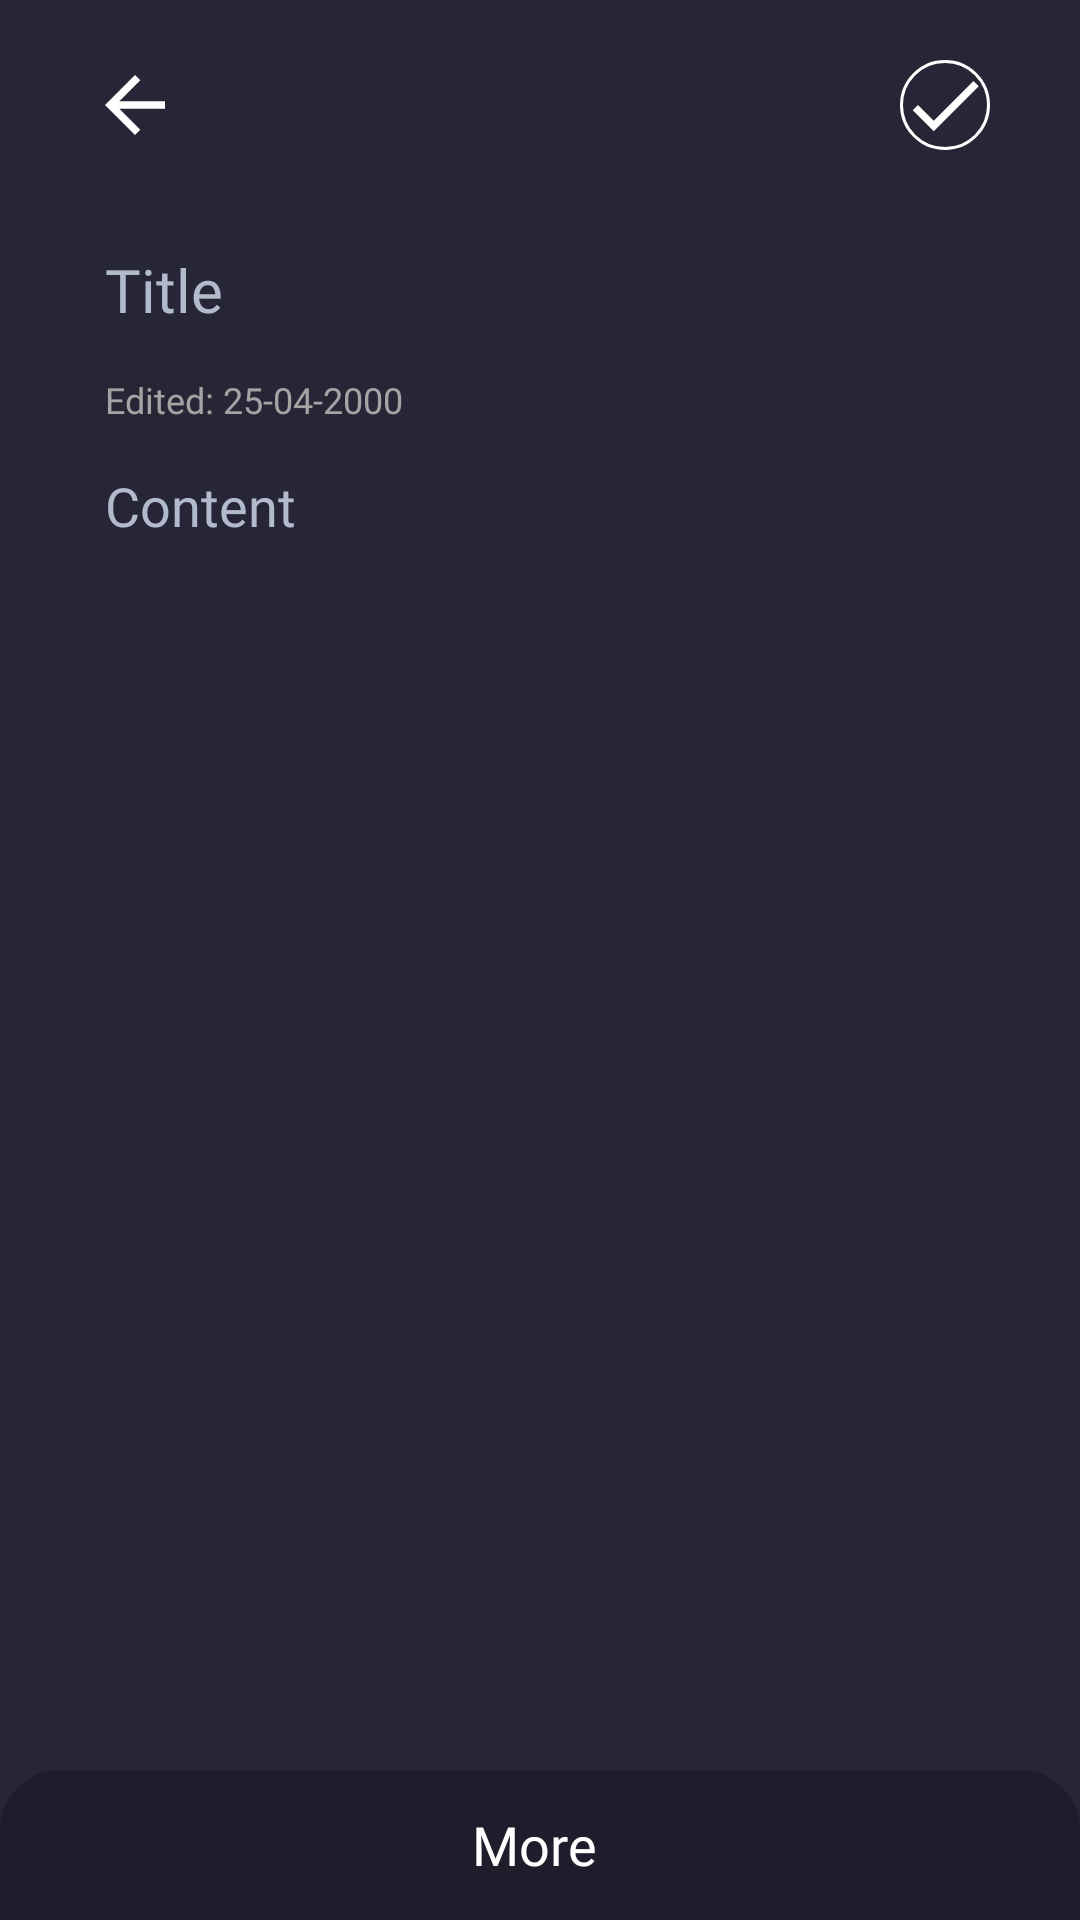

The Android layout XML behind this screen, and the referenced resources:
<!-- AndroidManifest.xml: application theme Theme.NoteApp -->
<!-- res/layout/activity_new_note.xml -->
<?xml version="1.0" encoding="utf-8"?>
<androidx.coordinatorlayout.widget.CoordinatorLayout xmlns:android="http://schemas.android.com/apk/res/android"
    xmlns:app="http://schemas.android.com/apk/res-auto"
    xmlns:tools="http://schemas.android.com/tools"
    android:id="@+id/container_new_note"
    android:layout_width="match_parent"
    android:layout_height="match_parent"
    android:background="@color/colorDefaultNoteColor"
    tools:context=".activities.NewNoteActivity">

    <androidx.core.widget.NestedScrollView
        android:layout_width="match_parent"
        android:layout_height="match_parent"
        android:layout_marginBottom="50dp">


        <androidx.constraintlayout.widget.ConstraintLayout
            android:layout_width="match_parent"
            android:layout_height="wrap_content"
            android:layout_marginBottom="100dp"
            app:layout_constraintTop_toTopOf="parent">
            
            <ImageView
                android:id="@+id/img_back_home"
                android:layout_width="wrap_content"
                android:layout_height="wrap_content"
                android:layout_marginLeft="30dp"
                android:layout_marginTop="20dp"
                android:src="@drawable/ic_back"
                app:layout_constraintLeft_toLeftOf="parent"
                app:layout_constraintTop_toTopOf="parent" />

            <ImageView
                android:id="@+id/img_delete_note"
                android:layout_width="30dp"
                android:layout_height="30dp"
                android:layout_marginTop="20dp"
                android:layout_marginRight="30dp"
                android:src="@drawable/ic_delete"
                android:visibility="gone"
                app:layout_constraintEnd_toStartOf="@+id/img_done_note"
                app:layout_constraintTop_toTopOf="parent" />

            
            <ImageView
                android:id="@+id/img_done_note"
                android:layout_width="wrap_content"
                android:layout_height="wrap_content"
                android:layout_marginTop="20dp"
                android:layout_marginRight="30dp"
                android:background="@drawable/background_save_note"
                android:src="@drawable/ic_done"
                app:layout_constraintRight_toRightOf="parent"
                app:layout_constraintTop_toTopOf="parent" />


            
            <ImageView
                android:id="@+id/img_pic_in_new_note"
                android:layout_width="match_parent"
                android:layout_height="wrap_content"
                android:layout_marginStart="5dp"
                android:layout_marginTop="10dp"
                android:layout_marginEnd="5dp"
                android:layout_marginBottom="10dp"
                android:adjustViewBounds="true"
                app:layout_constraintTop_toBottomOf="@+id/img_back_home" />

            <ImageView
                android:id="@+id/img_remove_image"
                android:layout_width="30dp"
                android:layout_height="30dp"
                android:layout_marginTop="10dp"
                android:layout_marginEnd="10dp"
                android:background="@drawable/background_delete"
                android:padding="5dp"
                android:src="@drawable/ic_clear_text"
                android:visibility="gone"
                app:layout_constraintEnd_toEndOf="@id/img_pic_in_new_note"
                app:layout_constraintTop_toTopOf="@id/img_pic_in_new_note" />


            
            <EditText
                android:id="@+id/edt_title"
                android:layout_width="match_parent"
                android:layout_height="55dp"
                android:layout_marginLeft="20dp"
                android:layout_marginTop="10dp"
                android:layout_marginRight="20dp"
                android:background="@null"
                android:fontFamily="@font/ubuntu_bold"
                android:hint="@string/title_note_hint"
                android:maxLength="80"
                android:padding="15dp"
                android:scrollHorizontally="true"
                android:singleLine="true"
                android:textColor="@color/text"
                android:textColorHint="@color/colorTextHint"
                android:textSize="20sp"
                app:layout_constraintLeft_toLeftOf="parent"
                app:layout_constraintRight_toRightOf="parent"
                app:layout_constraintTop_toBottomOf="@+id/img_pic_in_new_note" />

            
            <TextView
                android:id="@+id/tv_date_time_in_new_note"
                android:layout_width="match_parent"
                android:layout_height="wrap_content"
                android:layout_marginLeft="20dp"
                android:layout_marginRight="20dp"
                android:fontFamily="@font/ubuntu_regular"
                android:paddingLeft="15dp"
                android:text="@string/time_label"
                android:textColor="@color/colorIcons"
                android:textSize="12sp"
                app:layout_constraintTop_toBottomOf="@+id/edt_title" />


            
            <TextView
                android:id="@+id/tv_web_url"
                android:layout_width="match_parent"
                android:layout_height="wrap_content"
                android:layout_marginLeft="20dp"
                android:layout_marginRight="50dp"
                android:fontFamily="@font/ubuntu_regular"
                android:paddingLeft="15dp"
                android:paddingTop="10dp"
                android:singleLine="true"
                android:text="http://test"
                android:textColor="@color/colorAccent"
                android:textSize="14sp"
                android:visibility="gone"
                app:layout_constraintTop_toBottomOf="@id/tv_date_time_in_new_note" />

            <ImageView
                android:id="@+id/img_remove_url"
                android:layout_width="25dp"
                android:layout_height="25dp"
                android:src="@drawable/ic_clear_text"
                android:visibility="gone"
                app:layout_constraintBottom_toBottomOf="@+id/tv_web_url"
                app:layout_constraintStart_toEndOf="@+id/tv_web_url"
                app:layout_constraintTop_toTopOf="@+id/tv_web_url"
                app:tint="@color/colorTextHint" />


            
            <EditText
                android:id="@+id/edt_content"
                android:layout_width="match_parent"
                android:layout_height="wrap_content"
                android:layout_marginLeft="20dp"
                android:layout_marginRight="20dp"
                android:layout_marginBottom="10dp"
                android:background="@null"
                android:fontFamily="@font/ubuntu_regular"
                android:hint="@string/content_hint"
                android:inputType="textMultiLine"
                android:padding="15dp"
                android:textColor="@color/text"
                android:textColorHint="@color/colorTextHint"
                android:textSize="18sp"
                app:layout_constraintTop_toBottomOf="@+id/tv_web_url" />


        </androidx.constraintlayout.widget.ConstraintLayout>

    </androidx.core.widget.NestedScrollView>

    <include layout="@layout/layout_bottom_sheet" />

</androidx.coordinatorlayout.widget.CoordinatorLayout>
<!-- res/layout/layout_bottom_sheet.xml (included above) -->
<?xml version="1.0" encoding="utf-8"?>
<LinearLayout xmlns:android="http://schemas.android.com/apk/res/android"
    xmlns:app="http://schemas.android.com/apk/res-auto"
    xmlns:tools="http://schemas.android.com/tools"
    android:id="@+id/layout_bottom_sheet"
    android:layout_width="match_parent"
    android:layout_height="wrap_content"
    android:background="@drawable/background_bottom_sheet"
    android:clickable="true"
    android:focusable="true"
    android:orientation="vertical"
    android:paddingBottom="20dp"
    app:behavior_peekHeight="50dp"
    app:layout_behavior="@string/bottom_sheet_behavior">

    
    <TextView
        android:id="@+id/tv_morefeature"
        android:layout_width="match_parent"
        android:layout_height="50dp"
        android:fontFamily="@font/ubuntu_bold"
        android:gravity="center"
        android:text="@string/more_feature"
        android:textColor="@color/text"
        android:textSize="18sp" />

    
    <HorizontalScrollView
        android:layout_width="match_parent"
        android:layout_height="wrap_content"
        android:scrollbars="none">

        <LinearLayout
            android:layout_width="wrap_content"
            android:layout_height="wrap_content"
            android:layout_marginTop="10dp"
            android:layout_marginBottom="10dp"
            android:orientation="horizontal">

            <ImageView
                android:id="@+id/view_color1"
                android:layout_width="50dp"
                android:layout_height="50dp"
                android:layout_margin="10dp"
                android:background="@drawable/background_color_pickup_1"
                android:padding="10dp" />

            <ImageView

                android:id="@+id/view_color5"
                android:layout_width="50dp"
                android:layout_height="50dp"
                android:layout_margin="10dp"
                android:background="@drawable/background_color_pickup_5"
                android:padding="10dp" />

            <ImageView

                android:id="@+id/view_color2"
                android:layout_width="50dp"
                android:layout_height="50dp"
                android:layout_margin="10dp"
                android:background="@drawable/background_color_pickup_2"

                android:padding="10dp" />

            <ImageView

                android:id="@+id/view_color3"
                android:layout_width="50dp"
                android:layout_height="50dp"
                android:layout_margin="10dp"
                android:background="@drawable/background_color_pickup_3"
                android:padding="10dp"

                />

            <ImageView

                android:id="@+id/view_color4"
                android:layout_width="50dp"
                android:layout_height="50dp"
                android:layout_margin="10dp"
                android:background="@drawable/background_color_pickup_4"
                android:padding="10dp"


                />


            <ImageView
                android:id="@+id/view_color_new1"
                android:layout_width="50dp"
                android:layout_height="50dp"
                android:layout_margin="10dp"
                android:background="@drawable/background_color_pickup_new1"
                android:padding="10dp" />

            <ImageView
                android:id="@+id/view_color_new2"
                android:layout_width="50dp"
                android:layout_height="50dp"
                android:layout_margin="10dp"
                android:background="@drawable/background_color_pickup_new2"
                android:padding="10dp" />


        </LinearLayout>
    </HorizontalScrollView>

    <LinearLayout
        android:id="@+id/layout_add_image_in_new_note"
        android:layout_width="match_parent"
        android:layout_height="wrap_content"
        android:layout_marginStart="10dp"
        android:gravity="center_vertical"
        android:orientation="horizontal"
        android:paddingTop="10dp"
        android:paddingBottom="10dp"
        tools:ignore="UseCompoundDrawables">

        <ImageView
            android:layout_width="30dp"
            android:layout_height="30dp"
            android:contentDescription="TODO"
            android:src="@drawable/ic_quick_add_image" />

        <TextView
            android:layout_width="match_parent"
            android:layout_height="wrap_content"
            android:layout_marginStart="10dp"
            android:fontFamily="@font/ubuntu_medium"
            android:text="@string/add_img"
            android:textColor="@color/text"
            android:textSize="16sp" />
    </LinearLayout>

    <LinearLayout
        android:id="@+id/layout_add_link_in_new_note"
        android:layout_width="match_parent"
        android:layout_height="wrap_content"
        android:layout_marginStart="10dp"
        android:gravity="center_vertical"
        android:orientation="horizontal"
        android:paddingTop="10dp"
        android:paddingBottom="10dp"
        tools:ignore="UseCompoundDrawables">

        <ImageView
            android:layout_width="30dp"
            android:layout_height="30dp"
            android:contentDescription="TODO"
            android:src="@drawable/ic_quick_add_link" />

        <TextView
            android:layout_width="match_parent"
            android:layout_height="wrap_content"
            android:layout_marginStart="10dp"
            android:fontFamily="@font/ubuntu_medium"
            android:text="@string/add_url"
            android:textColor="@color/text"
            android:textSize="16sp" />
    </LinearLayout>

</LinearLayout>
<!-- resources referenced by this layout -->
<resources>
  <color name="colorAccent">#6F6FC8</color>
  <color name="colorDefaultNoteColor">#272636</color>
  <color name="colorIcons">#A4A4A4</color>
  <color name="colorTextHint">#b2bacd</color>
  <color name="text">#FFFFFFFF</color>
  <!-- drawable background_color_pickup_1 (drawable) -->
  <?xml version="1.0" encoding="utf-8"?>
  <shape xmlns:android="http://schemas.android.com/apk/res/android"
      android:shape="oval">
      <stroke
          android:width="2dp"
          android:color="@color/black"/>
      <solid android:color="@color/colorDefaultNoteColor"/>
  
  </shape>
  <!-- drawable background_color_pickup_2 (drawable) -->
  <?xml version="1.0" encoding="utf-8"?>
  <shape xmlns:android="http://schemas.android.com/apk/res/android"
      android:shape="oval">
      <stroke
          android:width="2dp"
          android:color="@color/black"/>
      <solid android:color="@color/colorNoteColor2"/>
  
  </shape>
  <!-- drawable background_color_pickup_3 (drawable) -->
  <?xml version="1.0" encoding="utf-8"?>
  <shape xmlns:android="http://schemas.android.com/apk/res/android"
      android:shape="oval">
      <stroke
          android:width="2dp"
          android:color="@color/black"/>
      <solid android:color="@color/colorNoteColor3"/>
  
  </shape>
  <!-- drawable background_color_pickup_4 (drawable) -->
  <?xml version="1.0" encoding="utf-8"?>
  <shape xmlns:android="http://schemas.android.com/apk/res/android"
      android:shape="oval">
      <stroke
          android:width="2dp"
          android:color="@color/black"/>
      <solid android:color="@color/colorNoteColor4"/>
  
  </shape>
  <!-- drawable background_color_pickup_5 (drawable) -->
  <?xml version="1.0" encoding="utf-8"?>
  <shape xmlns:android="http://schemas.android.com/apk/res/android"
      android:shape="oval">
      <stroke
          android:width="2dp"
          android:color="@color/black"/>
      <solid android:color="@color/colorNoteColor5"/>
  
  </shape>
  <!-- drawable background_color_pickup_new1 (drawable) -->
  <?xml version="1.0" encoding="utf-8"?>
  <shape xmlns:android="http://schemas.android.com/apk/res/android"
      android:shape="oval">
      <stroke
          android:width="2dp"
          android:color="@color/black"/>
      <solid android:color="@color/colorNoteColorNew1"/>
  
  </shape>
  <!-- drawable background_color_pickup_new2 (drawable) -->
  <?xml version="1.0" encoding="utf-8"?>
  <shape xmlns:android="http://schemas.android.com/apk/res/android"
      android:shape="oval">
      <stroke
          android:width="2dp"
          android:color="@color/black"/>
      <solid android:color="@color/colorNoteColorNew2"/>
  
  </shape>
  <!-- drawable background_save_note (drawable) -->
  <?xml version="1.0" encoding="utf-8"?>
  <ripple xmlns:android="http://schemas.android.com/apk/res/android"
      android:color="@color/ripple">
      <item>
          <shape android:shape="oval">
              <stroke android:width="1dp" android:color="@color/colorWhite"/>
          </shape>
      </item>
  </ripple>
  <string name="add_img">Add image</string>
  <string name="add_url">Add URL</string>
  <string name="content_hint">Content</string>
  <string name="more_feature">"More "</string>
  <string name="time_label">Edited: 25-04-2000</string>
  <string name="title_note_hint">Title</string>
  <color name="ripple">#3A3A3A</color>
  <color name="colorBackground">#1F1D2B</color>
  <color name="black">#FF000000</color>
  <color name="colorNoteColor2">#F57F17</color>
  <color name="colorNoteColor3">#C51162</color>
  <color name="colorNoteColor4">#6200EA</color>
  <color name="colorNoteColor5">#000</color>
  <color name="colorNoteColorNew1">#FF018786</color>
  <color name="colorNoteColorNew2">#6A1B9A</color>
  <color name="colorWhite">#FFFFFF</color>
  <color name="purple_500">#FF6200EE</color>
  <color name="teal_200">#FF03DAC5</color>
  <color name="teal_700">#FF018786</color>
</resources>
